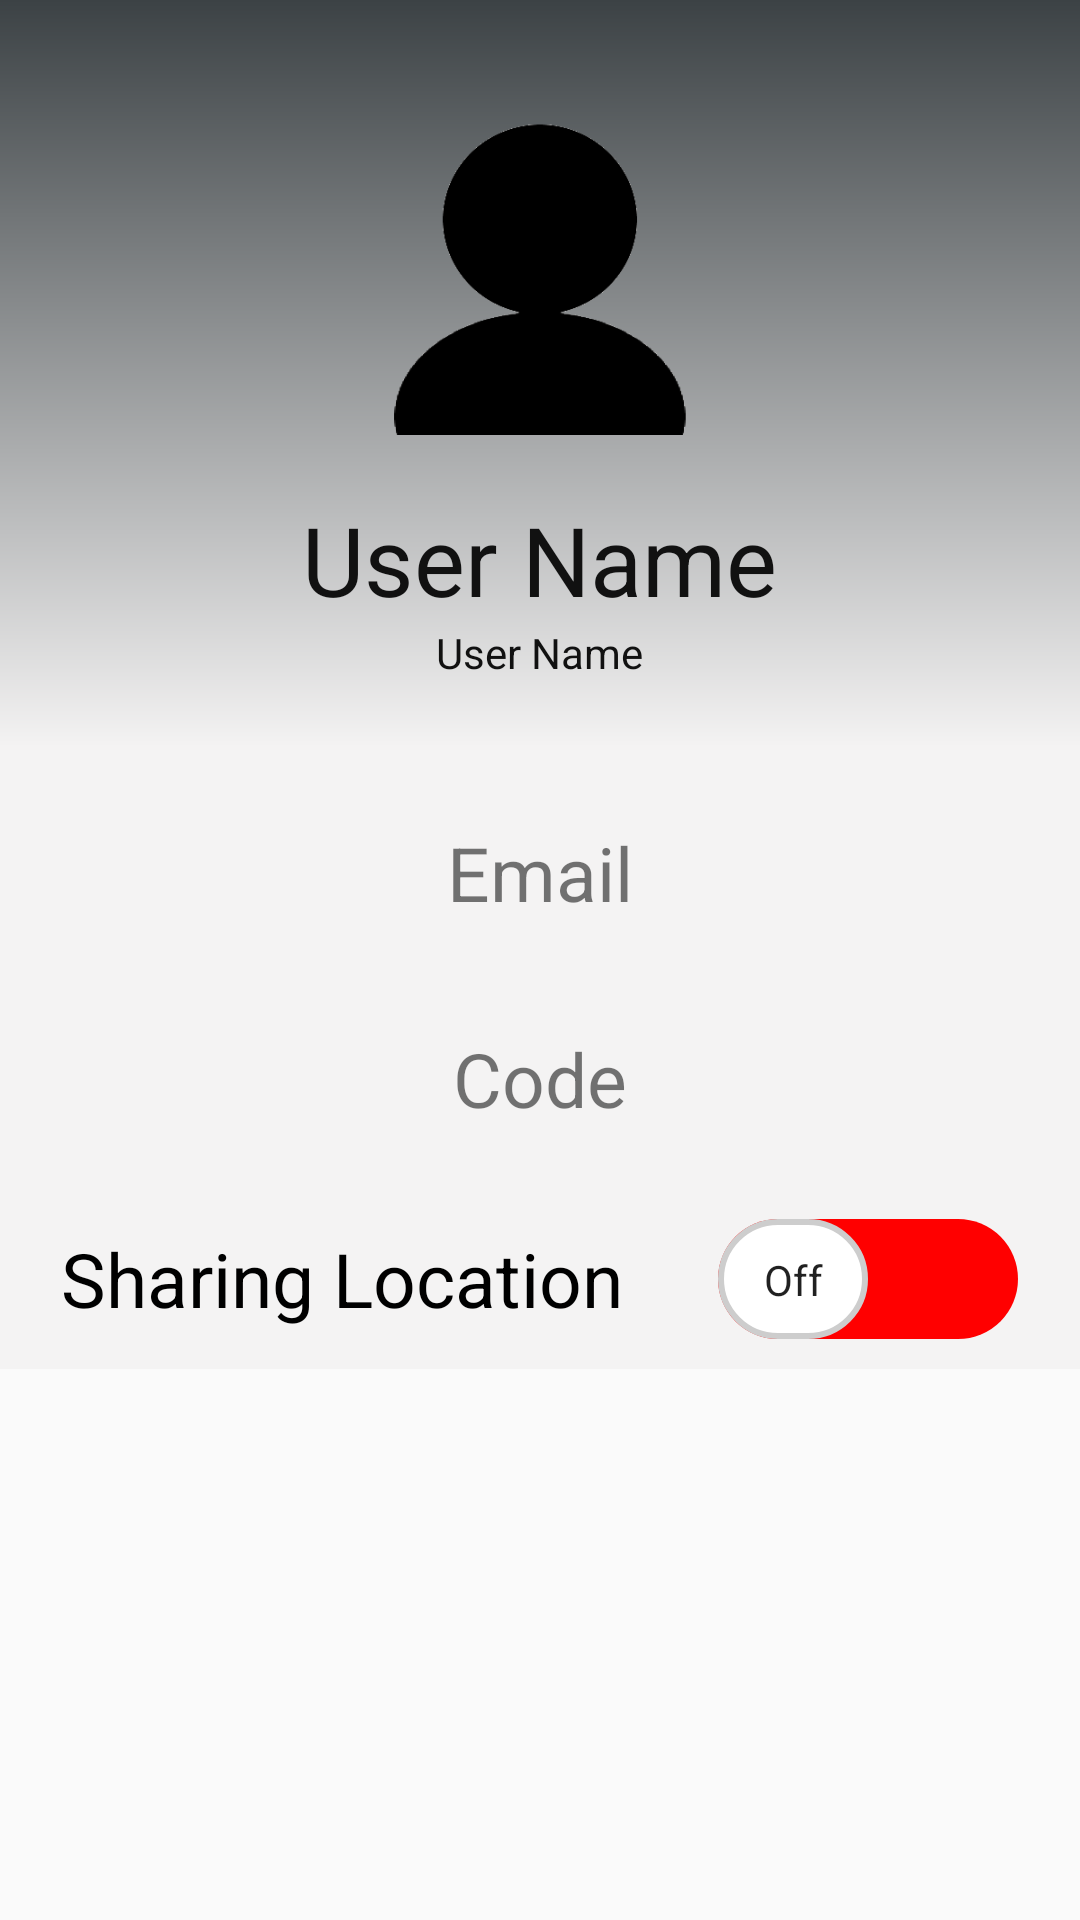

Reconstruct the res/layout file that produces this screen, plus the resources it refers to.
<!-- AndroidManifest.xml: application theme AppTheme -->
<!-- res/layout/fragment_home_profile.xml -->
<?xml version="1.0" encoding="utf-8"?>
<RelativeLayout xmlns:android="http://schemas.android.com/apk/res/android"
    xmlns:tools="http://schemas.android.com/tools"
    android:layout_width="match_parent"
    android:layout_height="match_parent"
    xmlns:app="http://schemas.android.com/apk/res-auto"
    tools:context=".fragments.HomeProfileFragment">

    <RelativeLayout
        android:id="@+id/tophalf"
        android:layout_width="match_parent"
        android:layout_height="249dp"
        android:background="@drawable/grad"
        android:paddingBottom="20dp">


        <RelativeLayout
            android:layout_width="wrap_content"
            android:layout_height="wrap_content"
            android:layout_centerHorizontal="true"
            android:layout_marginTop="20dp">



            <ImageView
                android:id="@+id/user_image"
                android:layout_width="120dp"
                android:layout_height="120dp"
                android:layout_centerHorizontal="true"
                android:layout_margin="5dp"
                android:adjustViewBounds="true"
                android:scaleType="centerInside"
                android:src="@drawable/defaultprofile" />

            <TextView
                android:id="@+id/user_name"
                android:layout_width="wrap_content"
                android:layout_height="wrap_content"
                android:layout_below="@+id/user_image"
                android:layout_centerHorizontal="true"
                android:layout_marginTop="15dp"
                android:text="User Name"
                android:textColor="@color/black"
                android:textSize="32sp" />
            <TextView
                android:id="@+id/username"
                android:layout_width="wrap_content"
                android:layout_height="wrap_content"
                android:layout_below="@+id/user_name"
                android:layout_centerHorizontal="true"
                android:text="User Name"
                android:textColor="@color/black"
                android:textSize="14sp" />


        </RelativeLayout>


    </RelativeLayout>

    <LinearLayout
        android:layout_below="@id/tophalf"
        android:layout_width="match_parent"
        android:layout_height="wrap_content"
        android:id="@+id/emailBar"
        >

        <RelativeLayout
            android:layout_width="match_parent"
            android:layout_height="wrap_content"
            android:layout_gravity="center"
            android:background="@color/colorPrimary"
            android:layout_weight="1"
            android:paddingBottom="10dp"
            android:paddingTop="10dp"
            >

                <TextView
                    android:layout_width="wrap_content"
                    android:layout_height="wrap_content"
                    android:layout_centerHorizontal="true"
                    android:layout_marginTop="15dp"
                    android:id="@+id/user_email"
                    android:text="Email"
                    android:textSize="25sp"
                    />

        </RelativeLayout>
    </LinearLayout>


    <LinearLayout
        android:layout_below="@id/emailBar"
        android:layout_width="match_parent"
        android:layout_height="wrap_content"
        android:id="@+id/codeBar"
        >

        <RelativeLayout
            android:layout_width="match_parent"
            android:layout_height="wrap_content"
            android:layout_gravity="center"
            android:background="@color/colorPrimary"
            android:layout_weight="1"
            android:paddingBottom="10dp"
            android:paddingTop="10dp"
            >

            <TextView
                android:layout_width="wrap_content"
                android:layout_height="wrap_content"
                android:layout_centerHorizontal="true"
                android:layout_marginTop="15dp"
                android:id="@+id/user_code"
                android:text="Code"
                android:textSize="25sp"
                />

        </RelativeLayout>
    </LinearLayout>


    <LinearLayout
        android:layout_below="@id/codeBar"
        android:layout_width="match_parent"
        android:layout_height="wrap_content"
        android:id="@+id/sharingBar"
        >

        <RelativeLayout
            android:layout_width="match_parent"
            android:layout_height="wrap_content"
            android:layout_gravity="center"
            android:background="@color/colorPrimary"
            android:layout_weight="1"
            android:paddingBottom="10dp"
            android:paddingTop="10dp"
            >

            <androidx.appcompat.widget.SwitchCompat
                android:id="@+id/sharingSwitch"
                android:layout_width="wrap_content"
                android:layout_height="wrap_content"
                android:layout_centerHorizontal="true"
                android:layout_marginTop="10dp"
                android:gravity="center"
                android:text="Sharing Location     "
                android:textOff="Off"
                android:textOn="On"
                android:textSize="25sp"
                android:thumb="@drawable/sw_thumb"
                app:showText="true"
                app:track="@drawable/sw_track" />

        </RelativeLayout>
    </LinearLayout>



</RelativeLayout>
<!-- resources referenced by this layout -->
<resources>
  <color name="black">#111111</color>
  <color name="colorPrimary">#F4F3F3</color>
  <!-- drawable defaultprofile: png bitmap (drawable, 5226 bytes) -->
  <!-- drawable grad (drawable) -->
  <?xml version="1.0" encoding="utf-8"?>
  <shape xmlns:android="http://schemas.android.com/apk/res/android"
      android:shape="rectangle">
  
      <gradient android:angle="270"
          android:startColor="@color/colorPrimaryDark"
          android:endColor="@color/colorPrimary"
  
          />
  
  
  </shape>
  <!-- drawable sw_thumb (drawable) -->
  <?xml version="1.0" encoding="utf-8"?>
  <selector xmlns:android="http://schemas.android.com/apk/res/android">
      <item android:state_checked="true">
          <shape android:shape="rectangle">
              <solid android:color="#FFF"/>
              <size android:width="50dp" android:height="40dp"/>
              <corners android:radius="40dp"/>
              <stroke android:width="2dp" android:color="@color/green"/>
          </shape>
      </item>
  
      <item android:state_checked="false">
          <shape android:shape="rectangle">
              <solid android:color="#FFF"/>
              <size android:width="50dp" android:height="40dp"/>
              <corners android:radius="40dp"/>
              <stroke android:width="2dp" android:color="#cdcdcd"/>
          </shape>
      </item>
  
  </selector>
  <!-- drawable sw_track (drawable) -->
  <?xml version="1.0" encoding="utf-8"?>
  <selector xmlns:android="http://schemas.android.com/apk/res/android">
      <item android:state_checked="true">
          <shape android:shape="rectangle">
              <solid android:color="@color/green"/>
              <corners android:radius="200dp" />
          </shape>
      </item>
  
      <item android:state_checked="false">
          <shape android:shape="rectangle">
              <solid android:color="@color/red"/>
              <corners android:radius="200dp" />
          </shape>
      </item>
  
  </selector>
  <style name="AppTheme" parent="Theme.AppCompat.Light">
          
          <item name="colorPrimary">@color/colorPrimary</item>
          <item name="colorPrimaryDark">@color/colorPrimaryDark</item>
          <item name="colorAccent">@color/black</item>
  
      </style>
  <color name="colorPrimaryDark">#3C4245</color>
  <color name="green">#00FF00</color>
  <color name="red">#FF0000</color>
</resources>
